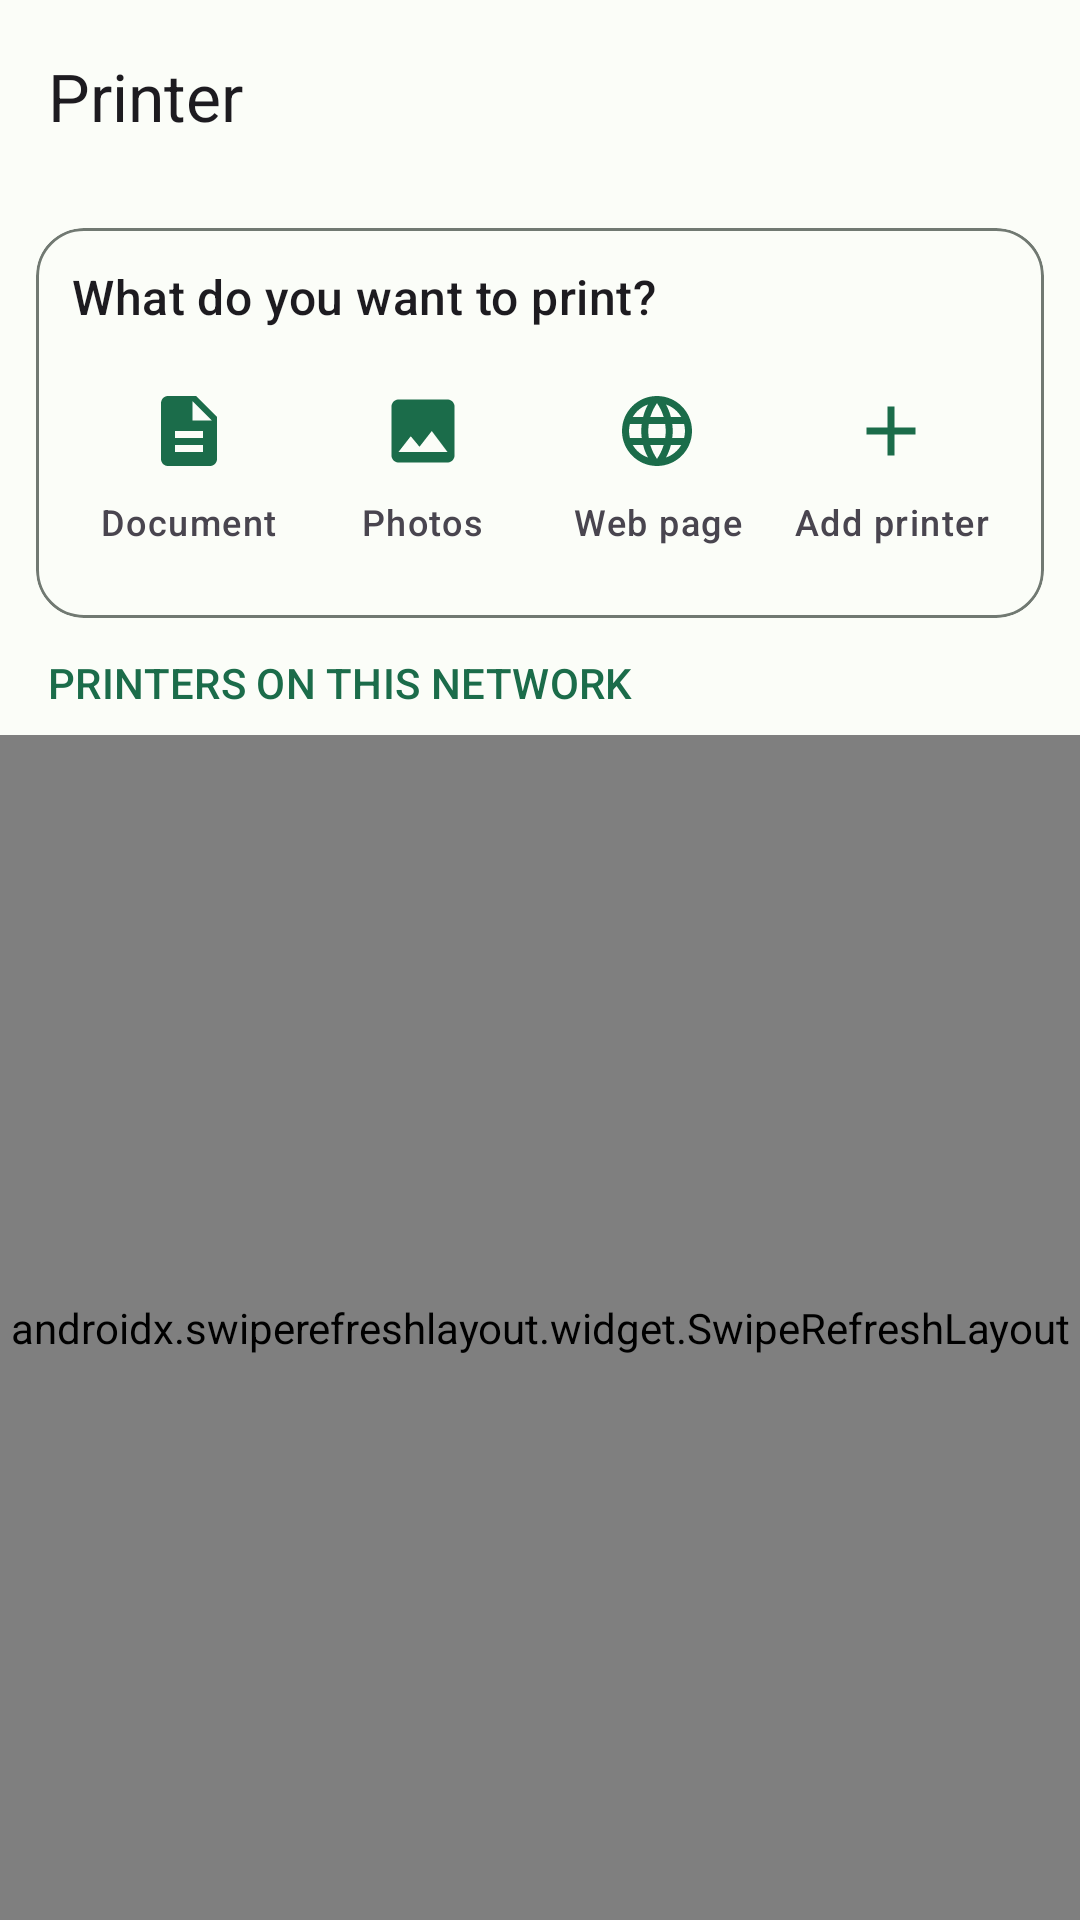

Layout XML and referenced resources for this Android screen:
<!-- AndroidManifest.xml: application theme Theme.PrinterNoAds -->
<!-- res/layout/activity_main.xml -->
<?xml version="1.0" encoding="utf-8"?>
<androidx.coordinatorlayout.widget.CoordinatorLayout
    xmlns:android="http://schemas.android.com/apk/res/android"
    xmlns:app="http://schemas.android.com/apk/res-auto"
    android:id="@+id/root"
    android:layout_width="match_parent"
    android:layout_height="match_parent"
    android:background="?attr/colorSurface">

    <com.google.android.material.appbar.AppBarLayout
        android:layout_width="match_parent"
        android:layout_height="wrap_content"
        android:fitsSystemWindows="true">

        <com.google.android.material.appbar.MaterialToolbar
            android:id="@+id/toolbar"
            android:layout_width="match_parent"
            android:layout_height="?attr/actionBarSize"
            app:title="@string/app_name" />
    </com.google.android.material.appbar.AppBarLayout>

    <LinearLayout
        android:layout_width="match_parent"
        android:layout_height="match_parent"
        android:orientation="vertical"
        app:layout_behavior="@string/appbar_scrolling_view_behavior">

        <com.google.android.material.card.MaterialCardView
            android:layout_width="match_parent"
            android:layout_height="wrap_content"
            android:layout_margin="@dimen/spacing_medium"
            app:cardCornerRadius="@dimen/card_corner"
            app:cardElevation="0dp"
            app:strokeColor="?attr/colorOutline"
            app:strokeWidth="1dp">

            <LinearLayout
                android:layout_width="match_parent"
                android:layout_height="wrap_content"
                android:orientation="vertical"
                android:padding="@dimen/spacing_medium">

                <TextView
                    android:layout_width="match_parent"
                    android:layout_height="wrap_content"
                    android:text="@string/what_to_print"
                    android:textAppearance="?attr/textAppearanceTitleMedium" />

                <LinearLayout
                    android:layout_width="match_parent"
                    android:layout_height="wrap_content"
                    android:layout_marginTop="@dimen/spacing_small"
                    android:baselineAligned="false"
                    android:orientation="horizontal">

                    <LinearLayout
                        android:id="@+id/action_print_document"
                        style="@style/Widget.PrinterNoAds.ActionTile">

                        <ImageView
                            style="@style/Widget.PrinterNoAds.ActionTile.Icon"
                            android:contentDescription="@string/print_document"
                            android:src="@drawable/ic_document" />

                        <TextView
                            style="@style/Widget.PrinterNoAds.ActionTile.Label"
                            android:text="@string/print_document" />
                    </LinearLayout>

                    <LinearLayout
                        android:id="@+id/action_print_photo"
                        style="@style/Widget.PrinterNoAds.ActionTile">

                        <ImageView
                            style="@style/Widget.PrinterNoAds.ActionTile.Icon"
                            android:contentDescription="@string/print_photo"
                            android:src="@drawable/ic_image" />

                        <TextView
                            style="@style/Widget.PrinterNoAds.ActionTile.Label"
                            android:text="@string/print_photo" />
                    </LinearLayout>

                    <LinearLayout
                        android:id="@+id/action_print_web"
                        style="@style/Widget.PrinterNoAds.ActionTile">

                        <ImageView
                            style="@style/Widget.PrinterNoAds.ActionTile.Icon"
                            android:contentDescription="@string/print_web_page"
                            android:src="@drawable/ic_web" />

                        <TextView
                            style="@style/Widget.PrinterNoAds.ActionTile.Label"
                            android:text="@string/print_web_page" />
                    </LinearLayout>

                    <LinearLayout
                        android:id="@+id/action_add_printer"
                        style="@style/Widget.PrinterNoAds.ActionTile">

                        <ImageView
                            style="@style/Widget.PrinterNoAds.ActionTile.Icon"
                            android:contentDescription="@string/add_printer"
                            android:src="@drawable/ic_add" />

                        <TextView
                            style="@style/Widget.PrinterNoAds.ActionTile.Label"
                            android:text="@string/add_printer" />
                    </LinearLayout>
                </LinearLayout>
            </LinearLayout>
        </com.google.android.material.card.MaterialCardView>

        <TextView
            android:layout_width="match_parent"
            android:layout_height="wrap_content"
            android:layout_marginStart="@dimen/spacing_large"
            android:layout_marginEnd="@dimen/spacing_large"
            android:layout_marginBottom="@dimen/spacing_small"
            android:text="@string/printers_header"
            android:textAppearance="?attr/textAppearanceTitleSmall"
            android:textColor="?attr/colorPrimary" />

        <androidx.swiperefreshlayout.widget.SwipeRefreshLayout
            android:id="@+id/swipe_refresh"
            android:layout_width="match_parent"
            android:layout_height="0dp"
            android:layout_weight="1">

            <FrameLayout
                android:layout_width="match_parent"
                android:layout_height="match_parent">

                <androidx.recyclerview.widget.RecyclerView
                    android:id="@+id/printer_list"
                    android:layout_width="match_parent"
                    android:layout_height="match_parent"
                    android:clipToPadding="false"
                    android:paddingBottom="@dimen/spacing_large" />

                <LinearLayout
                    android:id="@+id/empty_state"
                    android:layout_width="match_parent"
                    android:layout_height="match_parent"
                    android:gravity="center"
                    android:orientation="vertical"
                    android:padding="@dimen/spacing_large"
                    android:visibility="gone">

                    <ImageView
                        android:layout_width="72dp"
                        android:layout_height="72dp"
                        android:alpha="0.4"
                        android:contentDescription="@null"
                        android:src="@drawable/ic_printer"
                        app:tint="?attr/colorOnSurfaceVariant" />

                    <TextView
                        android:id="@+id/empty_state_message"
                        android:layout_width="match_parent"
                        android:layout_height="wrap_content"
                        android:layout_marginTop="@dimen/spacing_medium"
                        android:gravity="center"
                        android:text="@string/empty_searching"
                        android:textAppearance="?attr/textAppearanceBodyMedium"
                        android:textColor="?attr/colorOnSurfaceVariant" />
                </LinearLayout>
            </FrameLayout>
        </androidx.swiperefreshlayout.widget.SwipeRefreshLayout>
    </LinearLayout>
</androidx.coordinatorlayout.widget.CoordinatorLayout>
<!-- resources referenced by this layout -->
<resources>
  <dimen name="card_corner">16dp</dimen>
  <dimen name="spacing_large">16dp</dimen>
  <dimen name="spacing_medium">12dp</dimen>
  <dimen name="spacing_small">8dp</dimen>
  <!-- drawable ic_add (drawable) -->
  <vector xmlns:android="http://schemas.android.com/apk/res/android"
      android:width="24dp" android:height="24dp"
      android:viewportWidth="24" android:viewportHeight="24"
      android:tint="@color/icon_tint">
      <path android:fillColor="@android:color/white"
          android:pathData="M19,13h-6v6h-2v-6H5v-2h6V5h2v6h6v2z"/>
  </vector>
  <!-- drawable ic_document (drawable) -->
  <vector xmlns:android="http://schemas.android.com/apk/res/android"
      android:width="24dp" android:height="24dp"
      android:viewportWidth="24" android:viewportHeight="24"
      android:tint="@color/icon_tint">
      <path android:fillColor="@android:color/white"
          android:pathData="M14,2H6C4.9,2 4.01,2.9 4.01,4L4,20c0,1.1 0.89,2 1.99,2H18c1.1,0 2,-0.9 2,-2V8l-6,-6zM16,18H8v-2h8v2zM16,14H8v-2h8v2zM13,9V3.5L18.5,9H13z"/>
  </vector>
  <!-- drawable ic_image (drawable) -->
  <vector xmlns:android="http://schemas.android.com/apk/res/android"
      android:width="24dp" android:height="24dp"
      android:viewportWidth="24" android:viewportHeight="24"
      android:tint="@color/icon_tint">
      <path android:fillColor="@android:color/white"
          android:pathData="M21,19V5c0,-1.1 -0.9,-2 -2,-2H5c-1.1,0 -2,0.9 -2,2v14c0,1.1 0.9,2 2,2h14c1.1,0 2,-0.9 2,-2zM8.5,13.5l2.5,3.01L14.5,12l4.5,6H5l3.5,-4.5z"/>
  </vector>
  <!-- drawable ic_printer (drawable) -->
  <vector xmlns:android="http://schemas.android.com/apk/res/android"
      android:width="24dp" android:height="24dp"
      android:viewportWidth="24" android:viewportHeight="24"
      android:tint="@color/icon_tint">
      <path android:fillColor="@android:color/white"
          android:pathData="M19,8h-1V3H6v5H5c-1.66,0 -3,1.34 -3,3v6h4v4h12v-4h4v-6c0,-1.66 -1.34,-3 -3,-3zM8,5h8v3H8V5zM16,19H8v-4h8v4zM19,13c-0.55,0 -1,-0.45 -1,-1s0.45,-1 1,-1 1,0.45 1,1 -0.45,1 -1,1z"/>
  </vector>
  <string name="add_printer">Add printer</string>
  <string name="app_name">Printer</string>
  <string name="empty_searching">Looking for printers…\nMake sure your phone is on the same Wi-Fi network as the printer.</string>
  <string name="print_document">Document</string>
  <string name="print_photo">Photos</string>
  <string name="print_web_page">Web page</string>
  <string name="printers_header">PRINTERS ON THIS NETWORK</string>
  <string name="what_to_print">What do you want to print?</string>
  <style name="Widget.PrinterNoAds.ActionTile.Icon" parent="">
          <item name="android:layout_width">28dp</item>
          <item name="android:layout_height">28dp</item>
          <item name="tint">?attr/colorPrimary</item>
      </style>
  <style name="Widget.PrinterNoAds.ActionTile.Label" parent="">
          <item name="android:layout_width">wrap_content</item>
          <item name="android:layout_height">wrap_content</item>
          <item name="android:layout_marginTop">@dimen/spacing_small</item>
          <item name="android:gravity">center</item>
          <item name="android:textAppearance">?attr/textAppearanceLabelMedium</item>
      </style>
  <color name="icon_tint">#414942</color>
  <color name="primary">#1B6C4A</color>
  <color name="on_primary">#FFFFFF</color>
  <color name="surface">#FBFDF8</color>
  <color name="on_surface">#191C1A</color>
  <color name="on_surface_variant">#414942</color>
  <color name="outline">#717972</color>
  <color name="error">#BA1A1A</color>
</resources>
